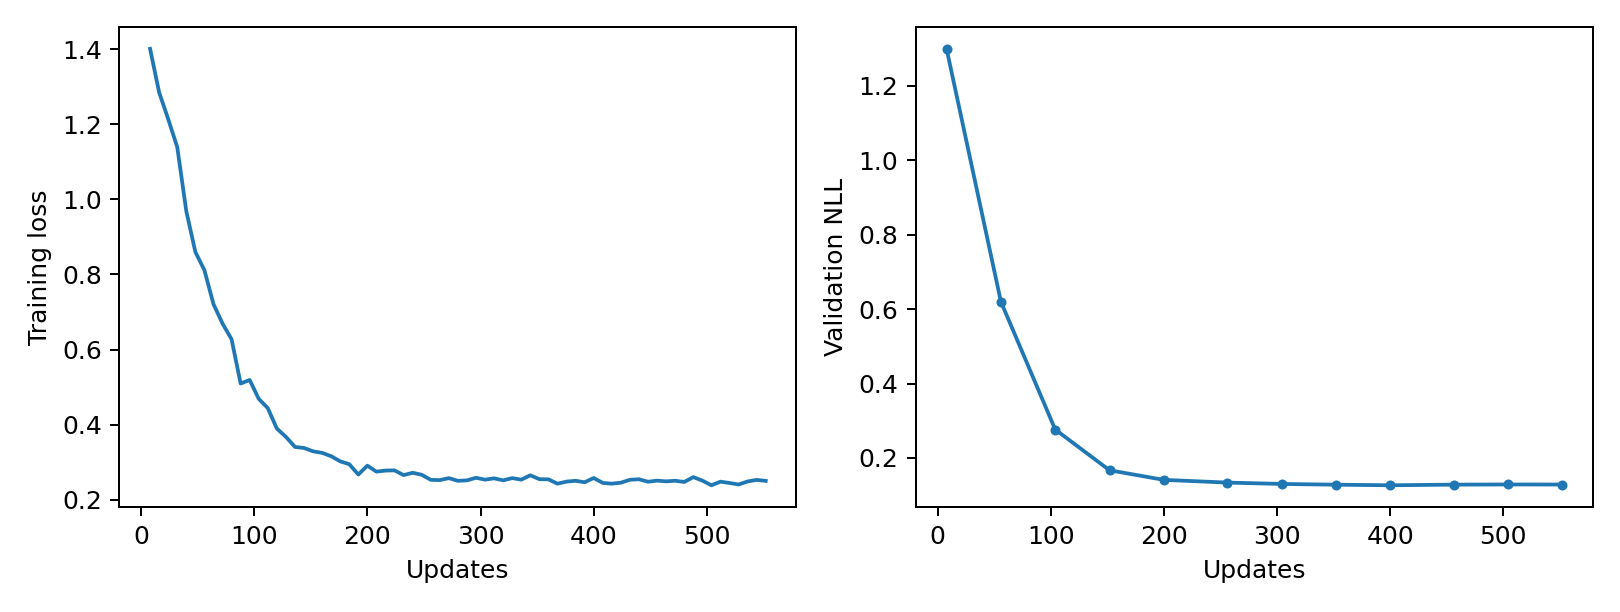

The table this chart was drawn from, first rows:
epoch, updates, train_loss, validation_nll, train_seconds, peak_gpu_mib
1, 8, 1.401, 1.3, 0.6197, 1196
2, 16, 1.285, , 0.6214, 1196
3, 24, 1.214, , 0.6191, 1196
4, 32, 1.139, , 0.6248, 1196
5, 40, 0.9688, , 0.6256, 1196
6, 48, 0.86, , 0.6216, 1196
7, 56, 0.8114, 0.6201, 0.6177, 1196
8, 64, 0.7211, , 0.6192, 1196
9, 72, 0.6692, , 0.6194, 1196
10, 80, 0.6274, , 0.6234, 1196
11, 88, 0.5094, , 0.6308, 1196
12, 96, 0.5188, , 0.6207, 1196
13, 104, 0.4686, 0.2764, 0.6196, 1196
14, 112, 0.4438, , 0.618, 1196
15, 120, 0.3894, , 0.6182, 1196
16, 128, 0.3673, , 0.621, 1196
17, 136, 0.3403, , 0.631, 1196
18, 144, 0.3376, , 0.6208, 1196
19, 152, 0.3287, 0.1669, 0.6192, 1196
20, 160, 0.3246, , 0.6206, 1196
21, 168, 0.3157, , 0.6199, 1196
22, 176, 0.302, , 0.629, 1196
23, 184, 0.2944, , 0.6267, 1196
24, 192, 0.2668, , 0.6193, 1196
25, 200, 0.2905, 0.1411, 0.618, 1196
26, 208, 0.2745, , 0.6176, 1196
27, 216, 0.2774, , 0.6277, 1196
28, 224, 0.2779, , 0.6677, 1196
29, 232, 0.2653, , 0.6341, 1196
30, 240, 0.2715, , 0.6185, 1196
31, 248, 0.2662, , 0.6187, 1196
32, 256, 0.2527, 0.1339, 0.6212, 1196
33, 264, 0.252, , 0.6192, 1196
34, 272, 0.2573, , 0.621, 1196
35, 280, 0.25, , 0.6349, 1196
36, 288, 0.2513, , 0.624, 1196
37, 296, 0.2582, , 0.6206, 1196
38, 304, 0.2531, 0.1301, 0.6192, 1196
39, 312, 0.2567, , 0.6183, 1196
40, 320, 0.2513, , 0.6203, 1196
41, 328, 0.2573, , 0.6298, 1196
42, 336, 0.2532, , 0.6254, 1196
43, 344, 0.2648, , 0.6227, 1196
44, 352, 0.2544, 0.1282, 0.6183, 1196
45, 360, 0.2541, , 0.6174, 1196
46, 368, 0.2424, , 0.6184, 1196
47, 376, 0.248, , 0.6345, 1196
48, 384, 0.2501, , 0.6277, 1196
49, 392, 0.2462, , 0.6191, 1196
50, 400, 0.2576, 0.1266, 0.619, 1196
51, 408, 0.2445, , 0.6185, 1196
52, 416, 0.2425, , 0.6187, 1196
53, 424, 0.2451, , 0.6242, 1196
54, 432, 0.2529, , 0.6283, 1196
55, 440, 0.2542, , 0.62, 1196
56, 448, 0.2476, , 0.6186, 1196
57, 456, 0.2505, 0.1283, 0.6185, 1196
58, 464, 0.2486, , 0.6193, 1196
59, 472, 0.2503, , 0.624, 1196
60, 480, 0.247, , 0.6303, 1196
... 9 more rows
